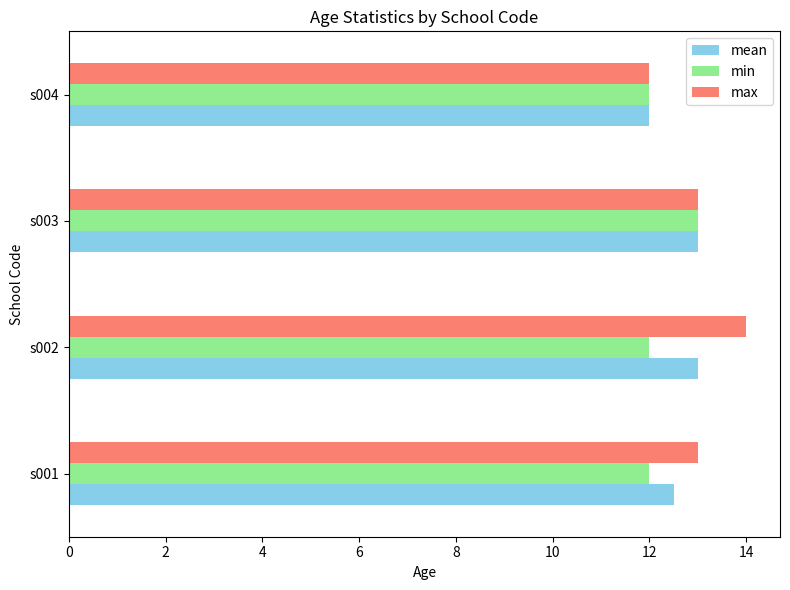

This chart was generated by the following Python code:
#.Write a Pandas program to split the following dataframe by school code and get mean, min, and max value of age for each school.
#Also generate a horizontal bar chart based on the result and explain the conclusion.

import pandas as pd
import matplotlib.pyplot as plt

# Input data
student_data = pd.DataFrame({
    'school_code': ['s001','s002','s003','s001','s002','s004'],
    'class': ['V', 'V', 'VI', 'VI', 'V', 'VI'], 
    'name': ['Alberto Franco','Gino Mcneill','Ryan Parkes', 'Eesha Hinton', 'Gino Mcneill', 'David Parkes'],
    'age': [12, 12, 13, 13, 14, 12], 
    'height': [173, 192, 186, 167, 151, 159], 
    'weight': [35, 32, 33, 30, 31, 32],
    'address': ['street1', 'street2', 'street3', 'street1', 'street2', 'street4']
})

# Grouping data by 'school_code' and calculating mean, min, and max for 'age'
school_age_stats = student_data.groupby('school_code')['age'].agg(['mean', 'min', 'max'])

# Plotting horizontal bar chart for mean, min, and max age per school
school_age_stats.plot(kind='barh', figsize=(8, 6), color=['skyblue', 'lightgreen', 'salmon'])

# Adding chart details
plt.title("Age Statistics by School Code")
plt.xlabel("Age")
plt.ylabel("School Code")
plt.tight_layout()

# Show the plot
plt.show()
